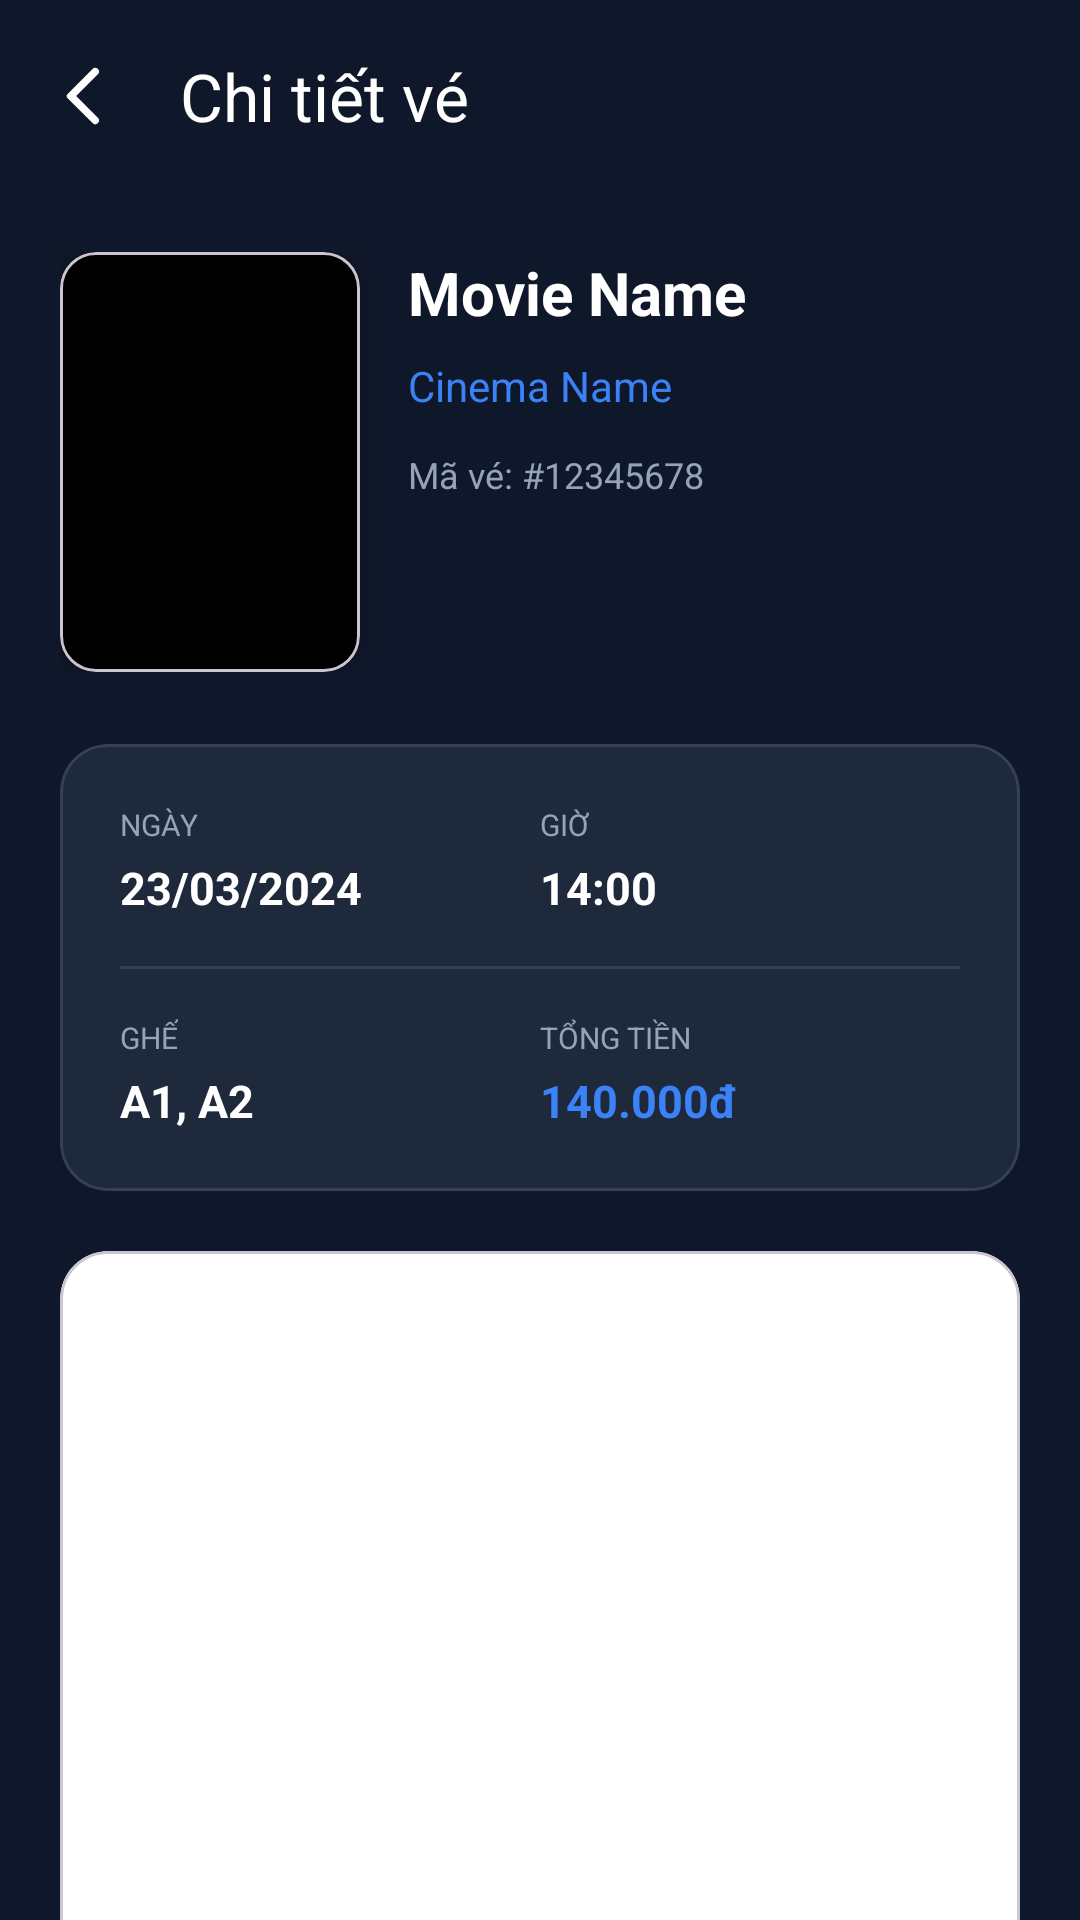

Write the Android layout XML for this screen, with the resource values it uses.
<!-- AndroidManifest.xml: application theme Theme.Film -->
<!-- res/layout/activity_detail_ticket.xml -->
<?xml version="1.0" encoding="utf-8"?>
<androidx.coordinatorlayout.widget.CoordinatorLayout xmlns:android="http://schemas.android.com/apk/res/android"
    xmlns:app="http://schemas.android.com/apk/res-auto"
    xmlns:tools="http://schemas.android.com/tools"
    android:layout_width="match_parent"
    android:layout_height="match_parent"
    android:background="#0F172A">

    <com.google.android.material.appbar.AppBarLayout
        android:layout_width="match_parent"
        android:layout_height="wrap_content"
        android:background="@android:color/transparent">

        <com.google.android.material.appbar.MaterialToolbar
            android:id="@+id/toolbar"
            android:layout_width="match_parent"
            android:layout_height="?attr/actionBarSize"
            app:navigationIcon="@drawable/baseline_arrow_back_ios_24"
            app:navigationIconTint="@color/white"
            app:title="Chi tiết vé"
            app:titleTextColor="@color/white" />
    </com.google.android.material.appbar.AppBarLayout>

    <androidx.core.widget.NestedScrollView
        android:layout_width="match_parent"
        android:layout_height="match_parent"
        app:layout_behavior="@string/appbar_scrolling_view_behavior">

        <LinearLayout
            android:layout_width="match_parent"
            android:layout_height="wrap_content"
            android:orientation="vertical"
            android:padding="20dp">

            
            <LinearLayout
                android:layout_width="match_parent"
                android:layout_height="wrap_content"
                android:orientation="horizontal">

                <com.google.android.material.card.MaterialCardView
                    android:layout_width="100dp"
                    android:layout_height="140dp"
                    app:cardCornerRadius="12dp"
                    app:cardElevation="4dp">

                    <ImageView
                        android:id="@+id/imgPoster"
                        android:layout_width="match_parent"
                        android:layout_height="match_parent"
                        android:scaleType="centerCrop"
                        android:src="@color/black" />
                </com.google.android.material.card.MaterialCardView>

                <LinearLayout
                    android:layout_width="0dp"
                    android:layout_height="wrap_content"
                    android:layout_marginStart="16dp"
                    android:layout_weight="1"
                    android:orientation="vertical">

                    <TextView
                        android:id="@+id/txtMovieName"
                        android:layout_width="match_parent"
                        android:layout_height="wrap_content"
                        android:text="Movie Name"
                        android:textColor="@color/white"
                        android:textSize="20sp"
                        android:textStyle="bold" />

                    <TextView
                        android:id="@+id/txtCinemaName"
                        android:layout_width="match_parent"
                        android:layout_height="wrap_content"
                        android:layout_marginTop="8dp"
                        android:text="Cinema Name"
                        android:textColor="#3B82F6"
                        android:textSize="14sp" />

                    <TextView
                        android:id="@+id/txtBookingId"
                        android:layout_width="match_parent"
                        android:layout_height="wrap_content"
                        android:layout_marginTop="12dp"
                        android:text="Mã vé: #12345678"
                        android:textColor="#94A3B8"
                        android:textSize="12sp" />
                </LinearLayout>
            </LinearLayout>

            
            <com.google.android.material.card.MaterialCardView
                android:layout_width="match_parent"
                android:layout_height="wrap_content"
                android:layout_marginTop="24dp"
                app:cardBackgroundColor="#1E293B"
                app:cardCornerRadius="16dp"
                app:cardElevation="0dp"
                app:strokeWidth="1dp"
                app:strokeColor="#334155">

                <LinearLayout
                    android:layout_width="match_parent"
                    android:layout_height="wrap_content"
                    android:orientation="vertical"
                    android:padding="20dp">

                    <LinearLayout
                        android:layout_width="match_parent"
                        android:layout_height="wrap_content"
                        android:orientation="horizontal">

                        <LinearLayout
                            android:layout_width="0dp"
                            android:layout_height="wrap_content"
                            android:layout_weight="1"
                            android:orientation="vertical">

                            <TextView
                                android:layout_width="wrap_content"
                                android:layout_height="wrap_content"
                                android:text="NGÀY"
                                android:textColor="#94A3B8"
                                android:textSize="10sp" />

                            <TextView
                                android:id="@+id/txtDate"
                                android:layout_width="wrap_content"
                                android:layout_height="wrap_content"
                                android:layout_marginTop="4dp"
                                android:text="23/03/2024"
                                android:textColor="@color/white"
                                android:textSize="15sp"
                                android:textStyle="bold" />
                        </LinearLayout>

                        <LinearLayout
                            android:layout_width="0dp"
                            android:layout_height="wrap_content"
                            android:layout_weight="1"
                            android:orientation="vertical">

                            <TextView
                                android:layout_width="wrap_content"
                                android:layout_height="wrap_content"
                                android:text="GIỜ"
                                android:textColor="#94A3B8"
                                android:textSize="10sp" />

                            <TextView
                                android:id="@+id/txtTime"
                                android:layout_width="wrap_content"
                                android:layout_height="wrap_content"
                                android:layout_marginTop="4dp"
                                android:text="14:00"
                                android:textColor="@color/white"
                                android:textSize="15sp"
                                android:textStyle="bold" />
                        </LinearLayout>
                    </LinearLayout>

                    <View
                        android:layout_width="match_parent"
                        android:layout_height="1dp"
                        android:layout_marginVertical="16dp"
                        android:background="#334155" />

                    <LinearLayout
                        android:layout_width="match_parent"
                        android:layout_height="wrap_content"
                        android:orientation="horizontal">

                        <LinearLayout
                            android:layout_width="0dp"
                            android:layout_height="wrap_content"
                            android:layout_weight="1"
                            android:orientation="vertical">

                            <TextView
                                android:layout_width="wrap_content"
                                android:layout_height="wrap_content"
                                android:text="GHẾ"
                                android:textColor="#94A3B8"
                                android:textSize="10sp" />

                            <TextView
                                android:id="@+id/txtSeats"
                                android:layout_width="wrap_content"
                                android:layout_height="wrap_content"
                                android:layout_marginTop="4dp"
                                android:text="A1, A2"
                                android:textColor="@color/white"
                                android:textSize="15sp"
                                android:textStyle="bold" />
                        </LinearLayout>

                        <LinearLayout
                            android:layout_width="0dp"
                            android:layout_height="wrap_content"
                            android:layout_weight="1"
                            android:orientation="vertical">

                            <TextView
                                android:layout_width="wrap_content"
                                android:layout_height="wrap_content"
                                android:text="TỔNG TIỀN"
                                android:textColor="#94A3B8"
                                android:textSize="10sp" />

                            <TextView
                                android:id="@+id/txtTotalPrice"
                                android:layout_width="wrap_content"
                                android:layout_height="wrap_content"
                                android:layout_marginTop="4dp"
                                android:text="140.000đ"
                                android:textColor="#3B82F6"
                                android:textSize="15sp"
                                android:textStyle="bold" />
                        </LinearLayout>
                    </LinearLayout>
                </LinearLayout>
            </com.google.android.material.card.MaterialCardView>

            
            <com.google.android.material.card.MaterialCardView
                android:layout_width="match_parent"
                android:layout_height="wrap_content"
                android:layout_marginTop="20dp"
                app:cardBackgroundColor="@color/white"
                app:cardCornerRadius="16dp"
                app:cardElevation="0dp">

                <LinearLayout
                    android:layout_width="match_parent"
                    android:layout_height="wrap_content"
                    android:gravity="center"
                    android:orientation="vertical"
                    android:padding="24dp">

                    <ImageView
                        android:id="@+id/imgQRCode"
                        android:layout_width="200dp"
                        android:layout_height="200dp"
                        android:scaleType="fitCenter" />

                    <TextView
                        android:layout_width="wrap_content"
                        android:layout_height="wrap_content"
                        android:layout_marginTop="16dp"
                        android:text="Quét mã này tại quầy vé"
                        android:textColor="#475569"
                        android:textSize="14sp"
                        android:textStyle="bold" />
                </LinearLayout>
            </com.google.android.material.card.MaterialCardView>

        </LinearLayout>
    </androidx.core.widget.NestedScrollView>

</androidx.coordinatorlayout.widget.CoordinatorLayout>
<!-- resources referenced by this layout -->
<resources>
  <color name="black">#FF000000</color>
  <color name="white">#FFFFFFFF</color>
  <!-- drawable baseline_arrow_back_ios_24 (drawable) -->
  <vector xmlns:android="http://schemas.android.com/apk/res/android"
      android:width="24dp"
      android:height="24dp"
      android:viewportWidth="24"
      android:viewportHeight="24">
      <path
          android:fillColor="@android:color/white"
          android:pathData="M16.62,2.99a1.25,1.25 0,0 0,-1.77 0L6.54,11.3a1,1 0,0 0,0 1.41l8.31,8.31a1.25,1.25 0,0 0,1.77 -1.77L9.38,12l7.24,-7.24a1.25,1.25 0,0 0,0 -1.77z"/>
  </vector>
  <style name="Theme.Film" parent="Base.Theme.Film" />
  <style name="Base.Theme.Film" parent="Theme.Material3.DayNight.NoActionBar">
          
          
      </style>
</resources>
